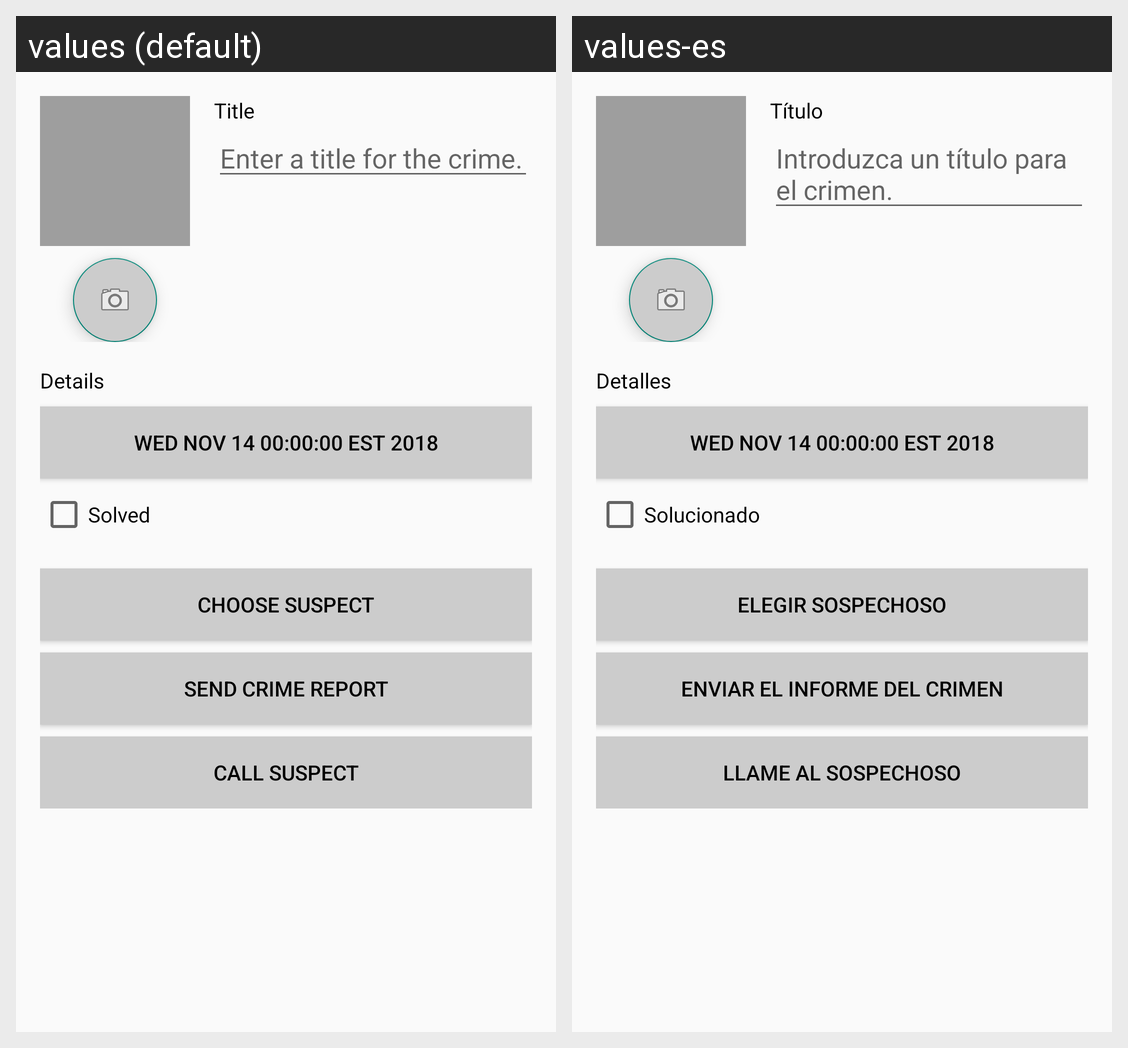

The same Android screen rendered under two of its app's locales, left to right. List the strings drawn on it with the default value and each locale's translation.
Android screen res/layout/fragment_crime.xml rendered under 2 locales, left to right: values (default), values-es. Device: Nexus 5 (rendered at 1080×1920; each locale shown at half size, 540×960, under a caption strip naming it); theme Theme.Pract_17_Zuev.
Strings drawn on this screen, with the default value and each locale's value (text and hints the layout hard-codes, and strings that could not be matched under every locale, appear in the picture but are not listed):

crime_title_label
  values: Title
  values-es: Título

crime_title_hint
  values: Enter a title for the crime.
  values-es: Introduzca un título para el crimen.

crime_details_label
  values: Details
  values-es: Detalles

crime_solved_label
  values: Solved
  values-es: Solucionado

crime_suspect_text
  values: Choose Suspect
  values-es: Elegir Sospechoso

crime_report_text
  values: Send Crime Report
  values-es: Enviar el Informe del Crimen

crime_call
  values: Call suspect
  values-es: Llame al sospechoso
